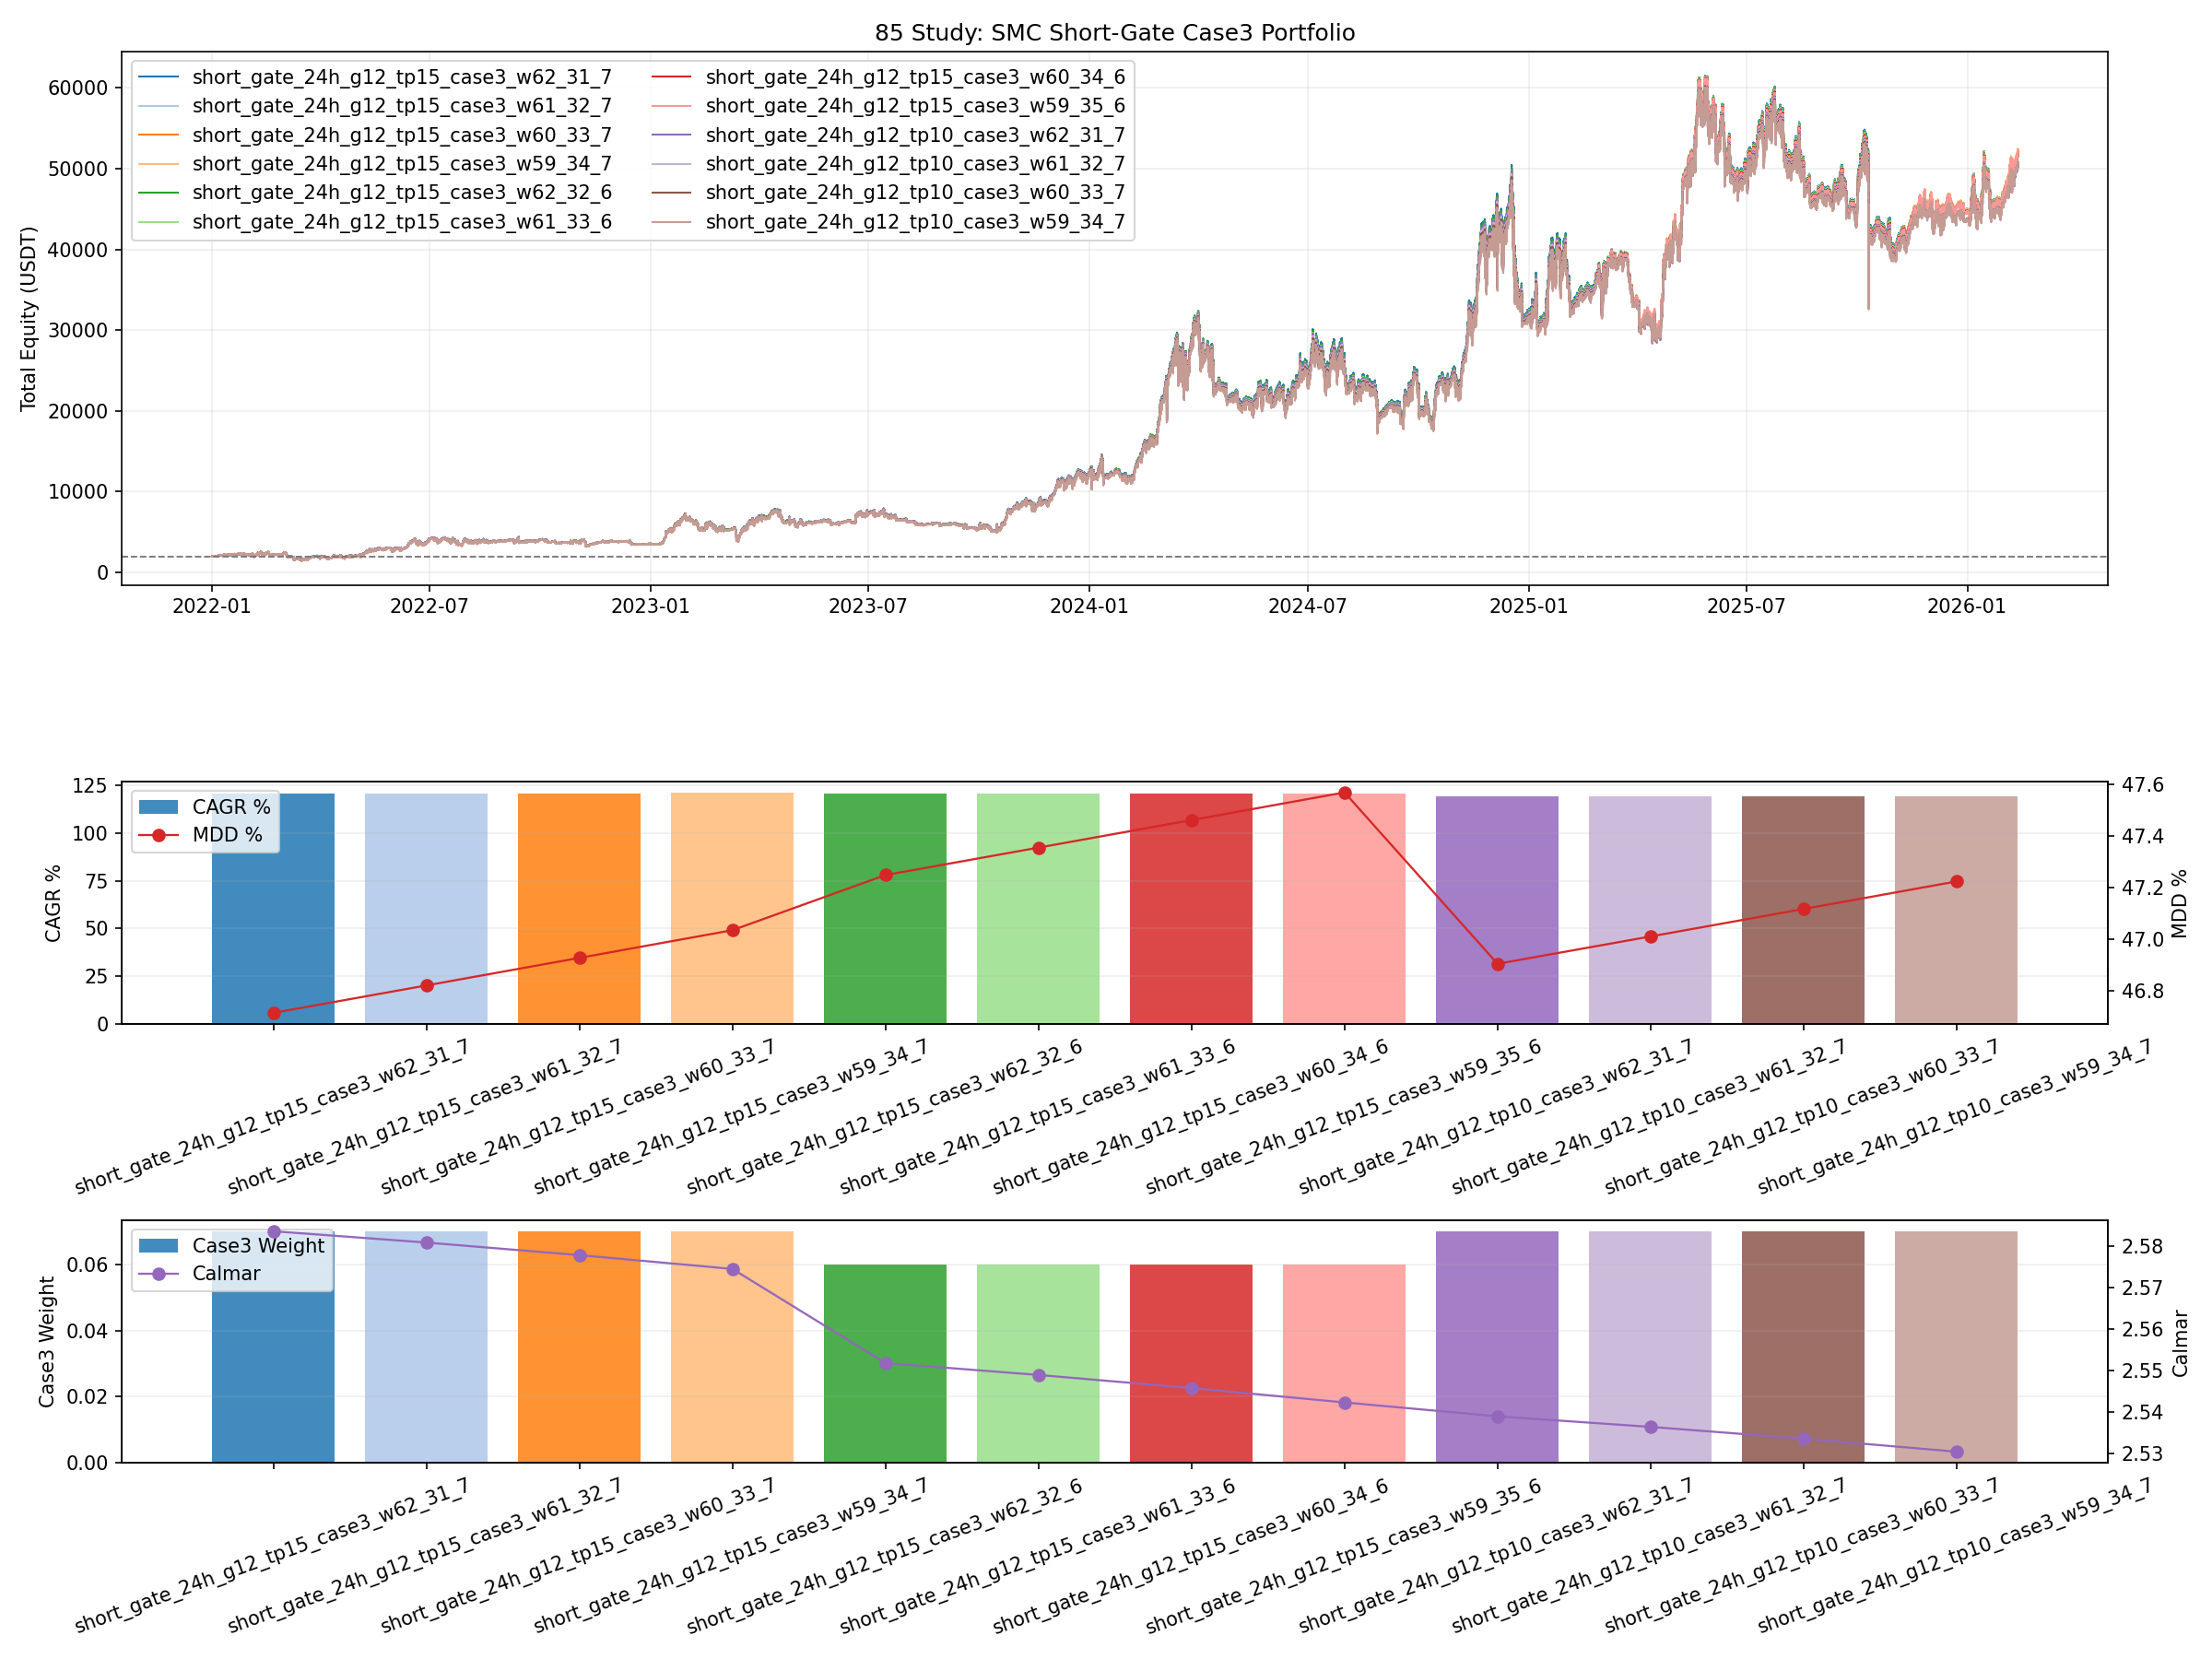

The file beside this chart, header and first rows:
variant, case3_name, w1, w2, w3, total_final_equity, total_return_pct, total_cagr_pct, total_mdd_pct, total_calmar_ratio, rebalance_count, fee_paid
short_gate_24h_g12_tp15_case3_w62_31_7, short_gate_24h_g12_tp15_case3, 0.62, 0.31, 0.07, 51919, 2496, 120.7, 46.71, 2.584, 9016, 248.4
short_gate_24h_g12_tp15_case3_w61_32_7, short_gate_24h_g12_tp15_case3, 0.61, 0.32, 0.07, 52062, 2503, 120.8, 46.82, 2.581, 9016, 250.9
short_gate_24h_g12_tp15_case3_w60_33_7, short_gate_24h_g12_tp15_case3, 0.6, 0.33, 0.07, 52192, 2510, 121, 46.93, 2.578, 9016, 253.1
short_gate_24h_g12_tp15_case3_w59_34_7, short_gate_24h_g12_tp15_case3, 0.59, 0.34, 0.07, 52310, 2515, 121.1, 47.03, 2.574, 9016, 255
short_gate_24h_g12_tp15_case3_w62_32_6, short_gate_24h_g12_tp15_case3, 0.62, 0.32, 0.06, 51806, 2490, 120.6, 47.25, 2.552, 9016, 246.7
short_gate_24h_g12_tp15_case3_w61_33_6, short_gate_24h_g12_tp15_case3, 0.61, 0.33, 0.06, 51938, 2497, 120.7, 47.35, 2.549, 9016, 249
short_gate_24h_g12_tp15_case3_w60_34_6, short_gate_24h_g12_tp15_case3, 0.6, 0.34, 0.06, 52057, 2503, 120.8, 47.46, 2.546, 9016, 251
short_gate_24h_g12_tp15_case3_w59_35_6, short_gate_24h_g12_tp15_case3, 0.59, 0.35, 0.06, 52162, 2508, 120.9, 47.57, 2.542, 9016, 252.7
short_gate_24h_g12_tp10_case3_w62_31_7, short_gate_24h_g12_tp10_case3, 0.62, 0.31, 0.07, 50391, 2420, 119.1, 46.9, 2.539, 9016, 243
short_gate_24h_g12_tp10_case3_w61_32_7, short_gate_24h_g12_tp10_case3, 0.61, 0.32, 0.07, 50533, 2427, 119.2, 47.01, 2.536, 9016, 245.5
short_gate_24h_g12_tp10_case3_w60_33_7, short_gate_24h_g12_tp10_case3, 0.6, 0.33, 0.07, 50663, 2433, 119.4, 47.12, 2.534, 9016, 247.7
short_gate_24h_g12_tp10_case3_w59_34_7, short_gate_24h_g12_tp10_case3, 0.59, 0.34, 0.07, 50780, 2439, 119.5, 47.22, 2.53, 9016, 249.6
short_gate_24h_g12_tp15_case3_w62_33_5, short_gate_24h_g12_tp15_case3, 0.62, 0.33, 0.05, 51678, 2484, 120.4, 47.78, 2.521, 9016, 244.7
short_gate_24h_g12_tp15_case3_w61_34_5, short_gate_24h_g12_tp15_case3, 0.61, 0.34, 0.05, 51798, 2490, 120.6, 47.89, 2.518, 9016, 246.8
short_gate_24h_g12_tp15_case3_w60_35_5, short_gate_24h_g12_tp15_case3, 0.6, 0.35, 0.05, 51905, 2495, 120.7, 47.99, 2.514, 9016, 248.7
short_gate_24h_g12_tp10_case3_w62_32_6, short_gate_24h_g12_tp10_case3, 0.62, 0.32, 0.06, 50498, 2425, 119.2, 47.41, 2.514, 9016, 242.1
short_gate_24h_g12_tp10_case3_w61_33_6, short_gate_24h_g12_tp10_case3, 0.61, 0.33, 0.06, 50629, 2431, 119.3, 47.52, 2.512, 9016, 244.4
short_gate_24h_g12_tp15_case3_w59_36_5, short_gate_24h_g12_tp15_case3, 0.59, 0.36, 0.05, 51999, 2500, 120.8, 48.1, 2.511, 9016, 250.3
short_gate_24h_g12_tp10_case3_w60_34_6, short_gate_24h_g12_tp10_case3, 0.6, 0.34, 0.06, 50747, 2437, 119.5, 47.62, 2.509, 9016, 246.4
short_gate_24h_g12_tp10_case3_w59_35_6, short_gate_24h_g12_tp10_case3, 0.59, 0.35, 0.06, 50853, 2443, 119.6, 47.73, 2.505, 9016, 248.2
short_gate_24h_g12_tp10_case3_w62_33_5, short_gate_24h_g12_tp10_case3, 0.62, 0.33, 0.05, 50589, 2429, 119.3, 47.91, 2.49, 9016, 240.9
short_gate_24h_g12_tp10_case3_w61_34_5, short_gate_24h_g12_tp10_case3, 0.61, 0.34, 0.05, 50709, 2435, 119.4, 48.02, 2.487, 9016, 243.1
short_gate_24h_g12_tp10_case3_w60_35_5, short_gate_24h_g12_tp10_case3, 0.6, 0.35, 0.05, 50816, 2441, 119.5, 48.13, 2.484, 9016, 244.9
short_gate_24h_g12_tp10_case3_w59_36_5, short_gate_24h_g12_tp10_case3, 0.59, 0.36, 0.05, 50911, 2446, 119.6, 48.23, 2.48, 9016, 246.5
baseline_70_case12_only, none, 0.74, 0.26, 0.0, 49072, 2354, 117.7, 49.15, 2.394, 9016, 196.1
